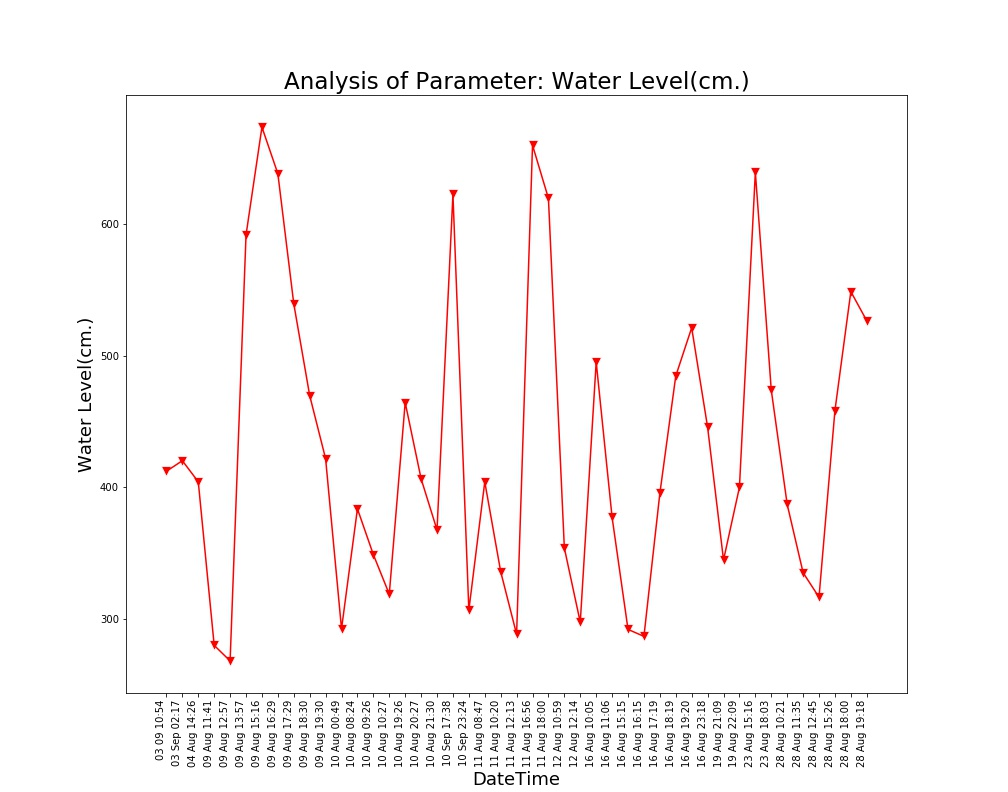

Source data for this figure (header and first rows):
Unnamed: 0, DateTime, Date, Time, Water Level(cm.)
0.0, 04 Aug 14:26, 04 Aug 2021, 14:26:24, 404.3
1.0, 09 Aug 11:41, 09 Aug 2021, 11:41:48, 280.3
2.0, 09 Aug 12:57, 09 Aug 2021, 12:57:04, 268.5
3.0, 09 Aug 13:57, 09 Aug 2021, 13:57:19, 591.4
4.0, 09 Aug 15:16, 09 Aug 2021, 15:16:19, 673.2
5.0, 09 Aug 16:29, 09 Aug 2021, 16:29:24, 637.9
6.0, 09 Aug 17:29, 09 Aug 2021, 17:29:51, 539.3
7.0, 09 Aug 18:30, 09 Aug 2021, 18:30:16, 469.7
8.0, 09 Aug 19:30, 09 Aug 2021, 19:30:40, 421.8
9.0, 10 Aug 00:49, 10 Aug 2021, 00:49:39, 292.8
10.0, 10 Aug 08:24, 10 Aug 2021, 08:24:01, 383.8
11.0, 10 Aug 09:26, 10 Aug 2021, 09:26:56, 349.1
12.0, 10 Aug 10:27, 10 Aug 2021, 10:27:28, 319.1
13.0, 10 Aug 19:26, 10 Aug 2021, 19:26:33, 464.4
14.0, 10 Aug 20:27, 10 Aug 2021, 20:27:03, 406.6
15.0, 10 Aug 21:30, 10 Aug 2021, 21:30:23, 367.8
16.0, 11 Aug 08:47, 11 Aug 2021, 08:47:06, 404.3
17.0, 11 Aug 10:20, 11 Aug 2021, 10:20:04, 336.2
18.0, 11 Aug 12:13, 11 Aug 2021, 12:13:36, 288.7
19.0, 11 Aug 16:56, 11 Aug 2021, 16:56:21, 659.5
20.0, 11 Aug 18:00, 11 Aug 2021, 18:00:02, 619.2
21.0, 12 Aug 10:59, 12 Aug 2021, 10:59:37, 354.1
22.0, 12 Aug 12:14, 12 Aug 2021, 12:14:31, 297.8
23.0, 16 Aug 10:05, 16 Aug 2021, 10:05:25, 495.2
24.0, 16 Aug 11:06, 16 Aug 2021, 11:06:03, 377.3
25.0, 16 Aug 15:15, 16 Aug 2021, 15:15:28, 292.4
26.0, 16 Aug 16:15, 16 Aug 2021, 16:15:54, 287.1
27.0, 16 Aug 17:19, 16 Aug 2021, 17:19:32, 395.5
28.0, 16 Aug 18:19, 16 Aug 2021, 18:19:53, 484.5
29.0, 16 Aug 19:20, 16 Aug 2021, 19:20:17, 521.1
30.0, 16 Aug 23:18, 16 Aug 2021, 23:18:09, 445.7
31.0, 19 Aug 21:09, 19 Aug 2021, 21:09:25, 345.0
32.0, 19 Aug 22:09, 19 Aug 2021, 22:09:52, 400.1
33.0, 23 Aug 15:16, 23 Aug 2021, 15:16:38, 639.0
34.0, 23 Aug 18:03, 23 Aug 2021, 18:03:46, 473.9
35.0, 28 Aug 10:21, 28 Aug 2021, 10:21:18, 387.2
36.0, 28 Aug 11:35, 28 Aug 2021, 11:35:06, 335.4
37.0, 28 Aug 12:45, 28 Aug 2021, 12:45:39, 316.8
38.0, 28 Aug 15:26, 28 Aug 2021, 15:26:51, 458.3
39.0, 28 Aug 18:00, 28 Aug 2021, 18:00:08, 548.5
40.0, 28 Aug 19:18, 28 Aug 2021, 19:18:38, 526.4
, 03 Sep 02:17, 03 Sep 2021, 02:17:33, 420.3
, 03 09 10:54, 03 Sep 2021, 10:54:46, 412.3
, 10 Sep 17:38, 10 Sep 2021, 17:38:26, 622.3
, 10 Sep 23:24, 10 Sep 2021, 23:24:03, 306.9
